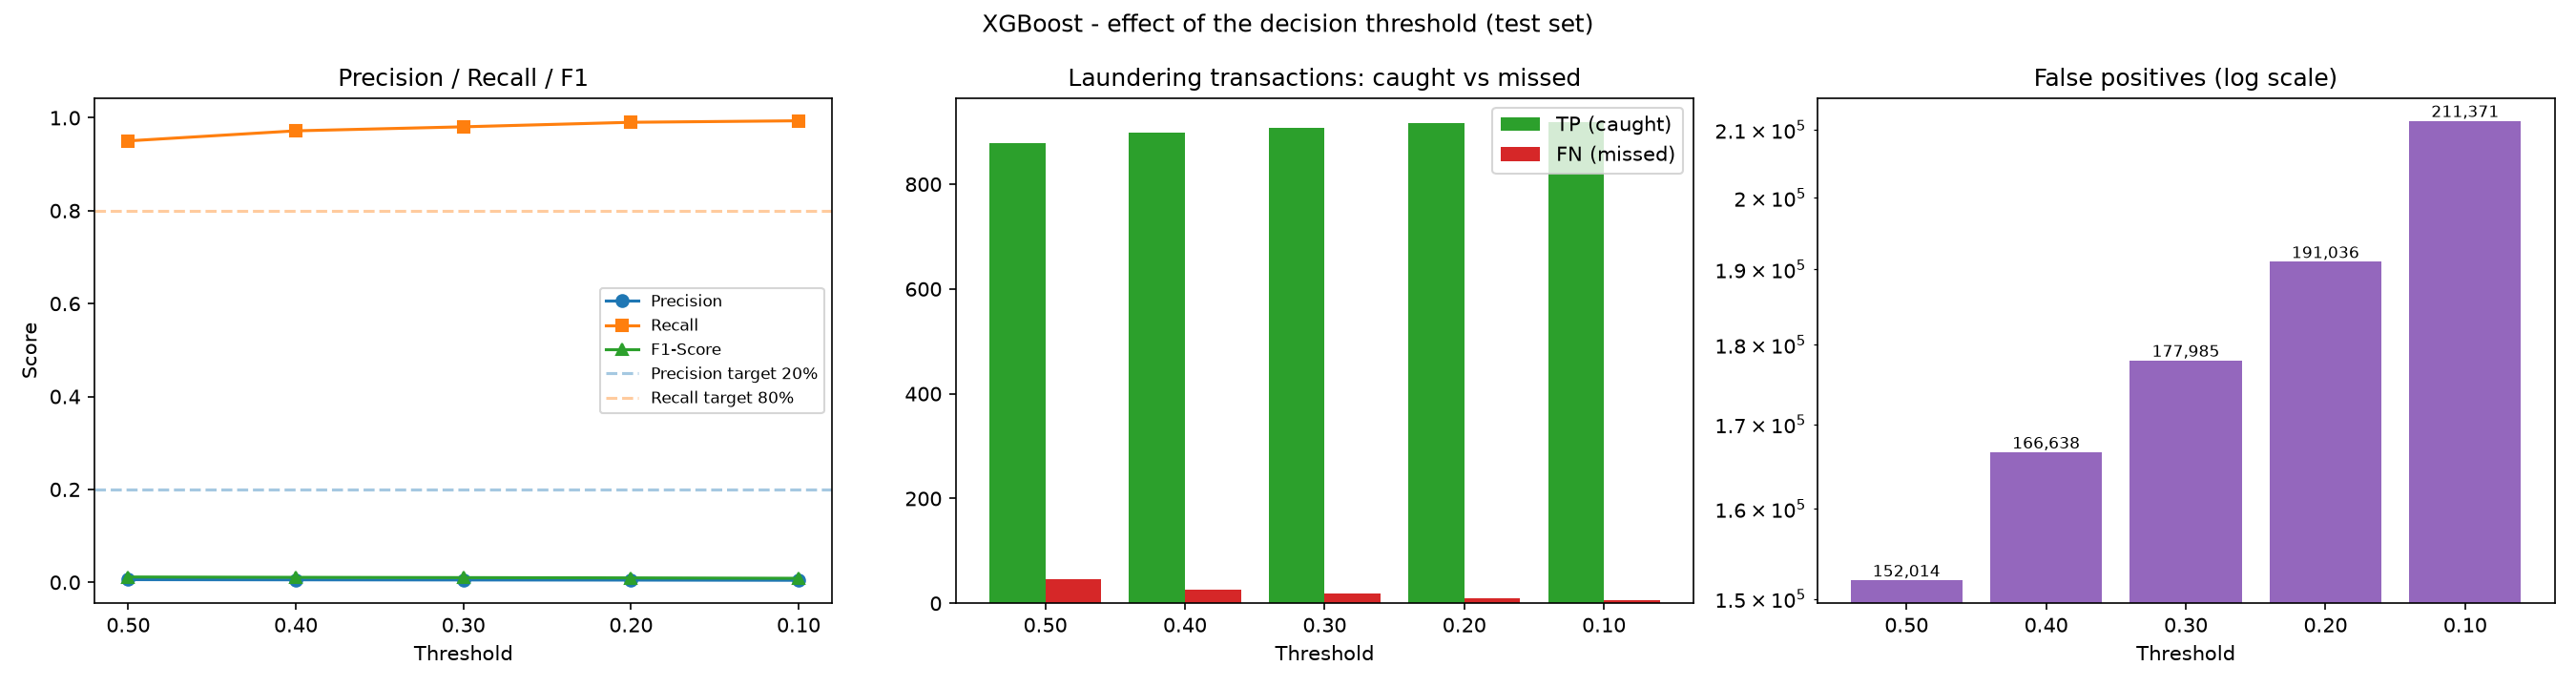

Values plotted in this chart, from the file beside it:
Threshold, TP, FP, FN, TN, Flagged, Flagged % of test, Accuracy, Precision, Recall, F1-Score, ROC-AUC, PR-AUC, Recall >= 80%?, Precision >= 20%?, Meets BOTH targets?
0.5, 879, 152014, 46, 1231871, 152893, 11.04, 0.8902, 0.005749, 0.9503, 0.01143, 0.9777, 0.2379, True, False, False
0.4, 899, 166638, 26, 1217247, 167537, 12.1, 0.8796, 0.005366, 0.9719, 0.01067, 0.9777, 0.2379, True, False, False
0.3, 907, 177985, 18, 1205900, 178892, 12.92, 0.8715, 0.00507, 0.9805, 0.01009, 0.9777, 0.2379, True, False, False
0.2, 916, 191036, 9, 1192849, 191952, 13.86, 0.862, 0.004772, 0.9903, 0.009498, 0.9777, 0.2379, True, False, False
0.1, 919, 211371, 6, 1172514, 212290, 15.33, 0.8474, 0.004329, 0.9935, 0.00862, 0.9777, 0.2379, True, False, False
